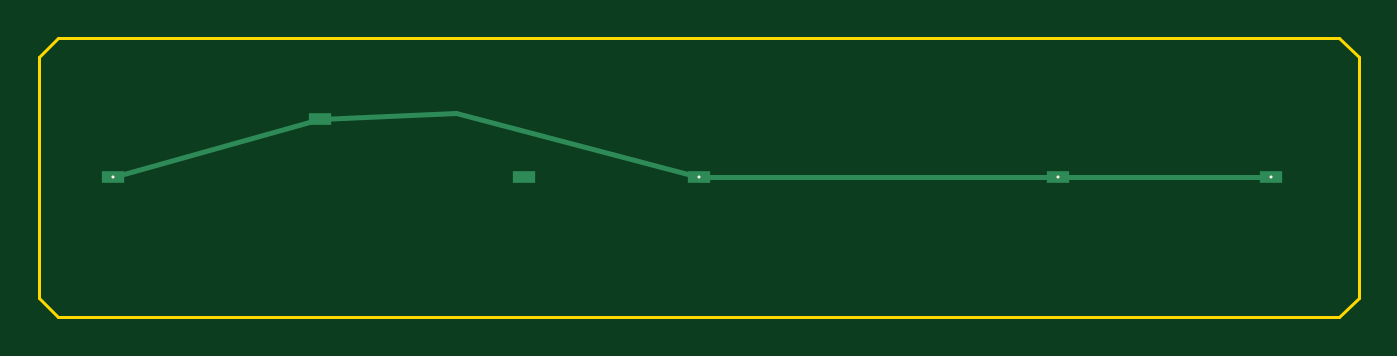
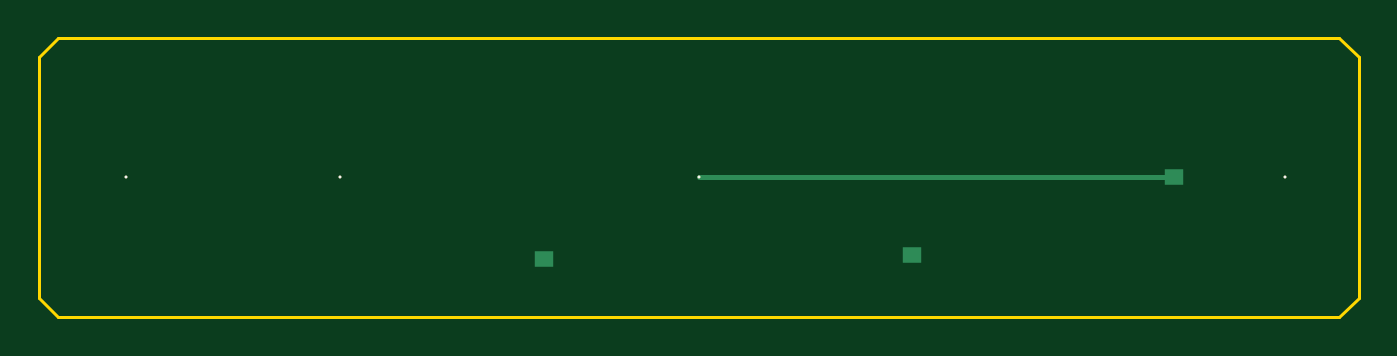
Circuit board: 10 layer files. Board 68.0 x 14.4 mm.
- bottom_copper: persona3_mp3-B_Cu.gbl (238 bytes)
- outline: persona3_mp3-Edge_Cuts.gm1 (270 bytes)
- top_copper: persona3_mp3-F_Cu.gtl (392 bytes)
- drill: persona3_mp3.drl (242 bytes)
- bottom_silk: persona3_mp3.gbo (182 bytes)
- paste: persona3_mp3.gbp (184 bytes)
- bottom_mask: persona3_mp3.gbs (183 bytes)
- top_silk: persona3_mp3.gto (179 bytes)
- paste: persona3_mp3.gtp (181 bytes)
- top_mask: persona3_mp3.gts (180 bytes)

=== bottom_copper: persona3_mp3-B_Cu.gbl ===
G04 Persona 3 MP3 Player Bottom Copper Layer*
%FSLAX46Y46*%
%MOMM*%
%ADD10C,0.250000*%
%ADD12R,1.000000X0.800000*%
D12*
X9500000Y7200000D03*
X23000000Y3200000D03*
X42000000Y3000000D03*
D10*
X9500000Y7200000D02*
X34000000Y7200000D01*
M02*

=== outline: persona3_mp3-Edge_Cuts.gm1 ===
G04 Persona 3 MP3 Player Board Outline 68.0x14.4mm*
%FSLAX46Y46*%
%MOMM*%
%ADD10C,0.150000*%
D10*
X1000000Y0D02*
X67000000Y0D01*
X68000000Y1000000D01*
X68000000Y13400000D01*
X67000000Y14400000D01*
X1000000Y14400000D01*
X0Y13400000D01*
X0Y1000000D01*
X1000000Y0D01*
M02*

=== top_copper: persona3_mp3-F_Cu.gtl ===
G04 Persona 3 MP3 Player Top Copper Layer*
%FSLAX46Y46*%
%MOMM*%
%ADD10C,0.250000*%
%ADD11R,1.200000X0.600000*%
D11*
X3800000Y7200000D03*
X14500000Y10200000D03*
X25000000Y7200000D03*
X34000000Y7200000D03*
X52500000Y7200000D03*
X63500000Y7200000D03*
D10*
X3800000Y7200000D02*
X14500000Y10200000D01*
X21500000Y10500000D01*
X34000000Y7200000D01*
X52500000Y7200000D01*
X63500000Y7200000D01*
M02*

=== drill: persona3_mp3.drl ===
M48
; Persona 3 MP3 Player Drill File (M1.6 Mounting Holes & Vias)
METRIC,TZ
T1C0.300
T2C1.700
%
G90
G05
T1
X14500000Y10200000
X34000000Y7200000
X52500000Y7200000
T2
X2500000Y2500000
X2500000Y11900000
X65500000Y2500000
X65500000Y11900000
M30

=== bottom_silk: persona3_mp3.gbo ===
G04 Persona 3 MP3 Player Bottom Silkscreen*
%FSLAX46Y46*%
%MOMM*%
%ADD10C,0.150000*%
D10*
X3800000Y7200000D03*
X34000000Y7200000D03*
X52500000Y7200000D03*
X63500000Y7200000D03*
M02*

=== paste: persona3_mp3.gbp ===
G04 Persona 3 MP3 Player Bottom Solder Paste*
%FSLAX46Y46*%
%MOMM*%
%ADD10C,0.150000*%
D10*
X3800000Y7200000D03*
X34000000Y7200000D03*
X52500000Y7200000D03*
X63500000Y7200000D03*
M02*

=== bottom_mask: persona3_mp3.gbs ===
G04 Persona 3 MP3 Player Bottom Solder Mask*
%FSLAX46Y46*%
%MOMM*%
%ADD10C,0.150000*%
D10*
X3800000Y7200000D03*
X34000000Y7200000D03*
X52500000Y7200000D03*
X63500000Y7200000D03*
M02*

=== top_silk: persona3_mp3.gto ===
G04 Persona 3 MP3 Player Top Silkscreen*
%FSLAX46Y46*%
%MOMM*%
%ADD10C,0.150000*%
D10*
X3800000Y7200000D03*
X34000000Y7200000D03*
X52500000Y7200000D03*
X63500000Y7200000D03*
M02*

=== paste: persona3_mp3.gtp ===
G04 Persona 3 MP3 Player Top Solder Paste*
%FSLAX46Y46*%
%MOMM*%
%ADD10C,0.150000*%
D10*
X3800000Y7200000D03*
X34000000Y7200000D03*
X52500000Y7200000D03*
X63500000Y7200000D03*
M02*

=== top_mask: persona3_mp3.gts ===
G04 Persona 3 MP3 Player Top Solder Mask*
%FSLAX46Y46*%
%MOMM*%
%ADD10C,0.150000*%
D10*
X3800000Y7200000D03*
X34000000Y7200000D03*
X52500000Y7200000D03*
X63500000Y7200000D03*
M02*
